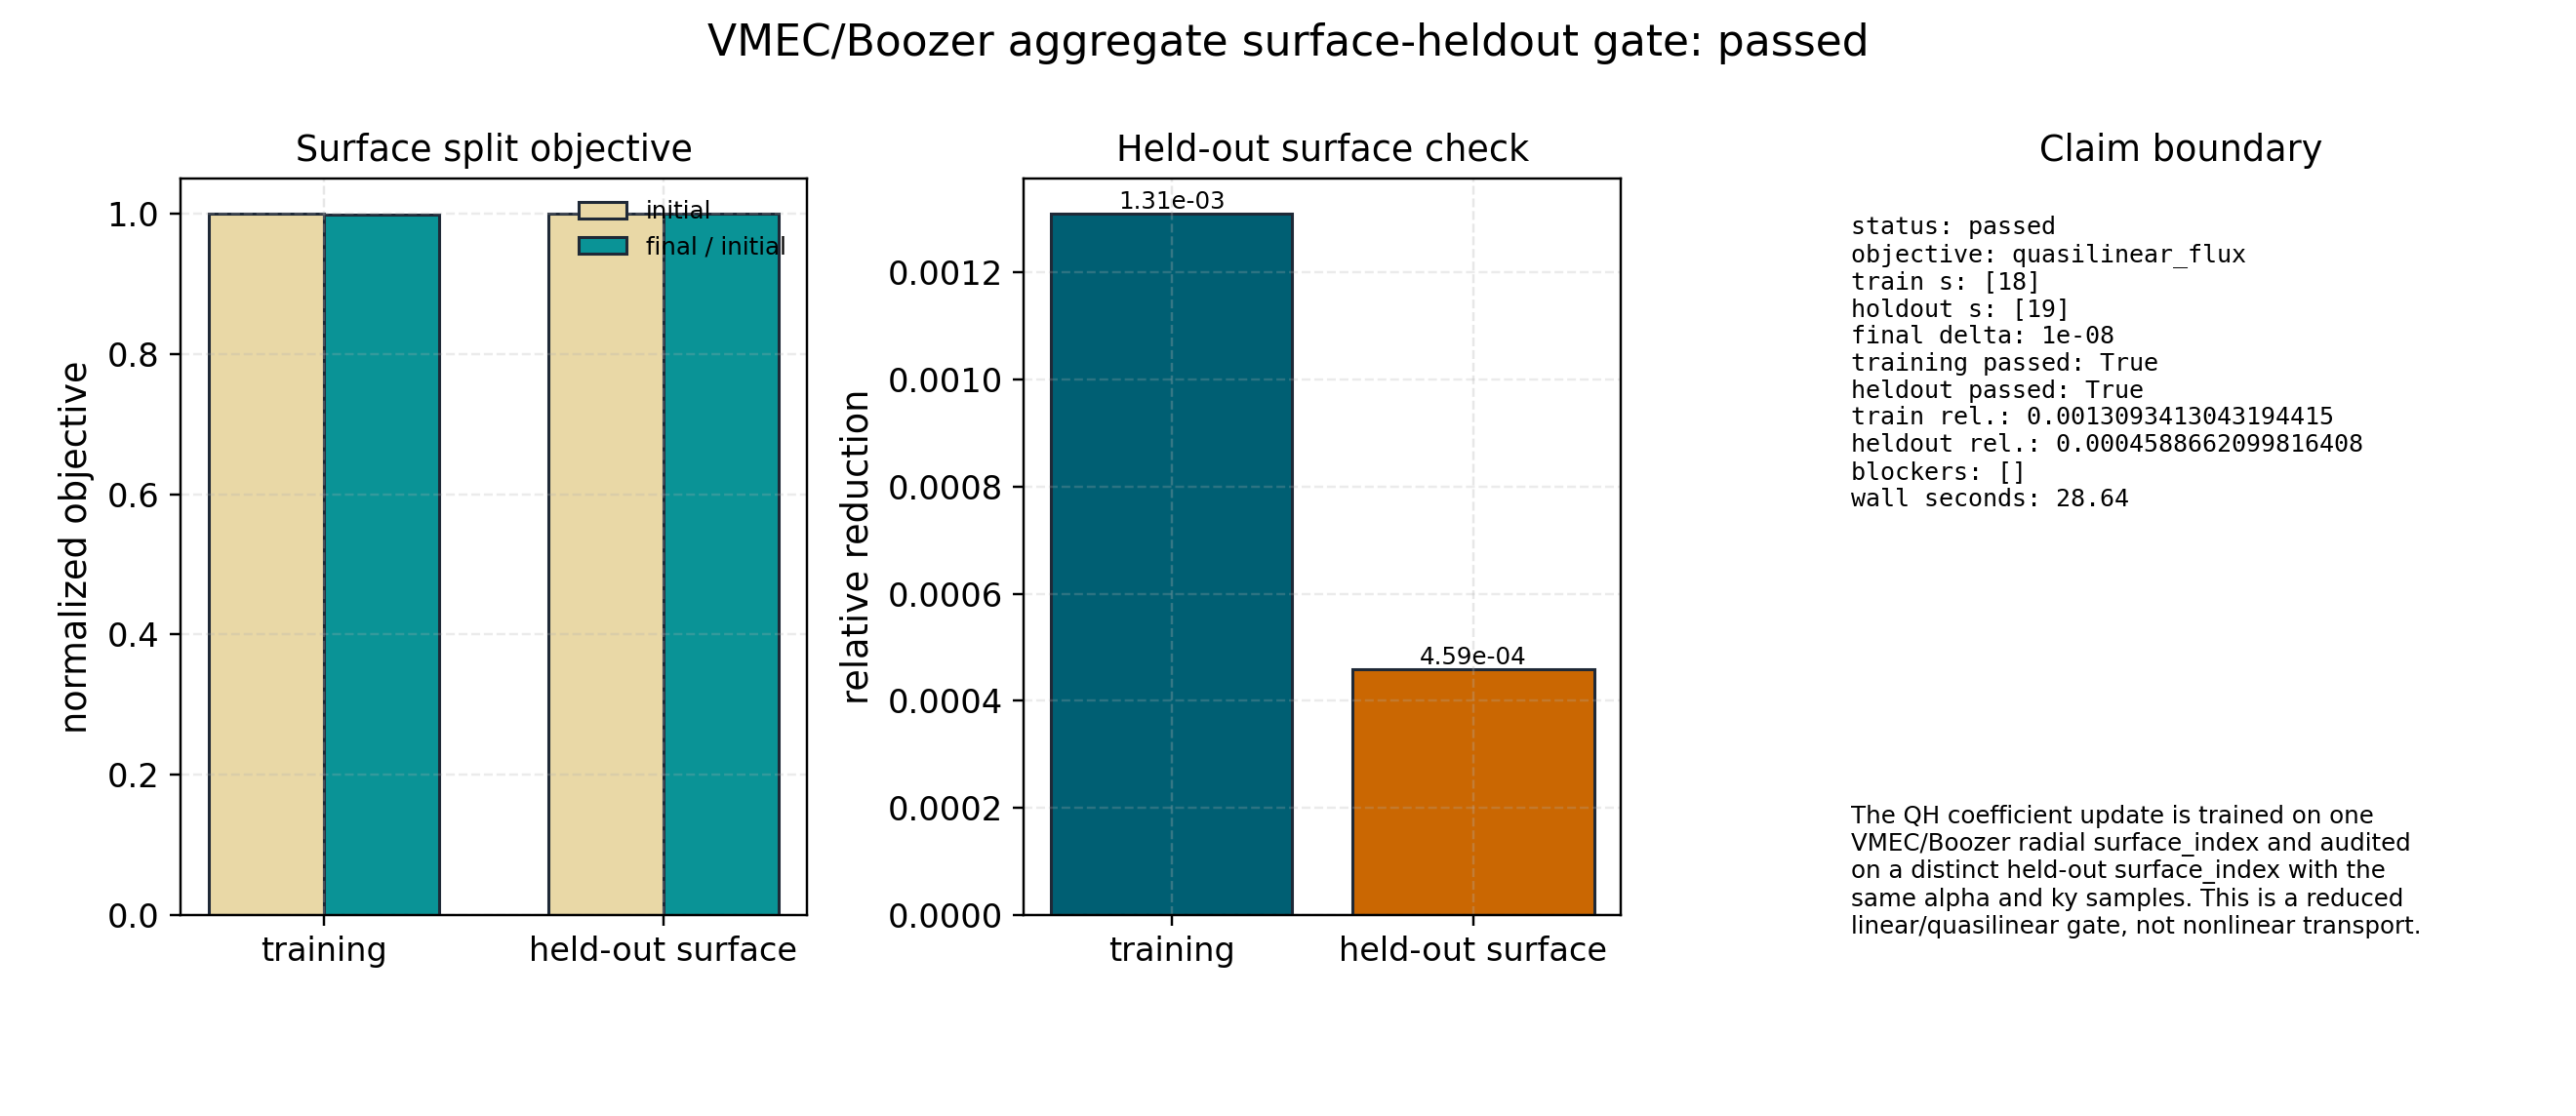

Values plotted in this chart, from the file beside it:
split, surface_indices, passed, initial_objective, final_objective, relative_reduction, n_samples
training, 18, True, 0.8046, 0.8035, 0.001309, 2
heldout_surface, 19, True, 0.7206, 0.7202, 0.0004589, 2
